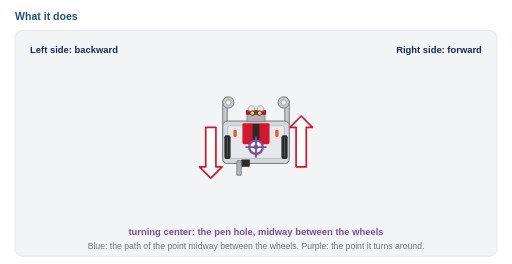
t = 0.00 s
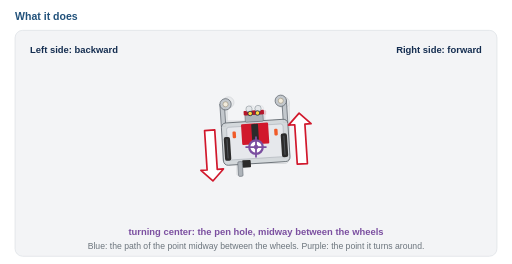
t = 0.94 s
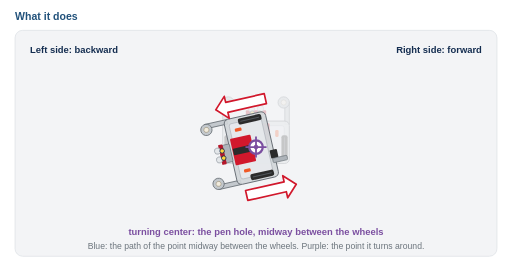
t = 1.87 s
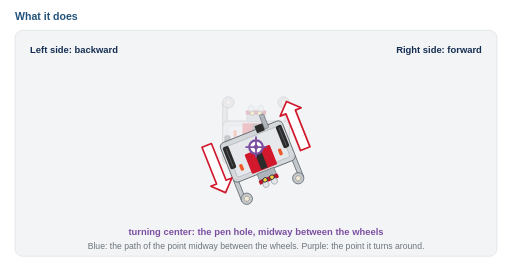
t = 2.81 s
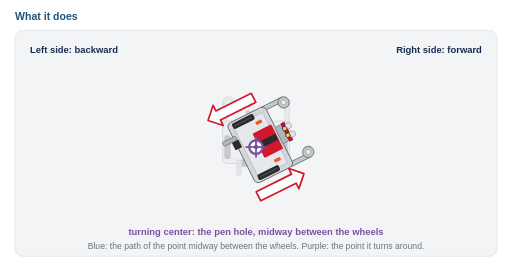
t = 3.74 s
t = 4.68 s: frame unchanged from t = 3.74 s, image omitted

The animated SVG that drew these frames (rendered in a browser with its animation timeline set to each time). Animation: 3 SMIL elements (animate=1,animateTransform=2); one cycle of 5.61 s, repeats indefinitely.

<svg xmlns="http://www.w3.org/2000/svg" viewBox="0 0 680 350" width="680" height="350" role="img" aria-labelledby="fT fD">
  <title id="fT">Motor case: spin</title>
  <desc id="fD">An animation, seen from above, of an XRP with the left side driving backward and the right side forward, shown by arrows beside the wheels that ride along with it. A faded copy marks where it started, and a blue line traces the path of the point midway between its wheels. A purple target marks the point it turns around, joined to the robot by a dashed line: here it is the pen hole in the chassis, midway between the wheels, so the robot turns on the spot.</desc>
  <style>
    .h   { font-family: Montserrat, Helvetica, Arial, sans-serif; font-size: 14px; font-weight: 700; fill: #22527B; }
    .n   { font-family: Montserrat, Helvetica, Arial, sans-serif; font-size: 12.5px; fill: #343A40; }
    .nb  { font-family: Montserrat, Helvetica, Arial, sans-serif; font-size: 12.5px; font-weight: 700; fill: #142D50; }
    .sm  { font-family: Montserrat, Helvetica, Arial, sans-serif; font-size: 11.5px; fill: #6C757D; }
    .ax  { font-family: Montserrat, Helvetica, Arial, sans-serif; font-size: 12px; font-weight: 700; fill: #6C757D; }
    .m   { font-family: ui-monospace, SFMono-Regular, Menlo, Consolas, monospace; font-size: 12.5px; font-weight: 700; fill: #142D50; }
    .ms  { font-family: ui-monospace, SFMono-Regular, Menlo, Consolas, monospace; font-size: 11.5px; font-weight: 600; fill: #343A40; }
  </style>
  <defs>
    <marker id="aB" viewBox="0 0 10 10" refX="8" refY="5" markerWidth="5" markerHeight="5" orient="auto-start-reverse"><path d="M0,0 L10,5 L0,10 z" fill="#22527B"/></marker>
    <marker id="aW" viewBox="0 0 10 10" refX="7" refY="5" markerWidth="4" markerHeight="4" orient="auto"><path d="M0,0 L10,5 L0,10 z" fill="#FFFFFF"/></marker>
    <marker id="aG" viewBox="0 0 10 10" refX="8" refY="5" markerWidth="5" markerHeight="5" orient="auto-start-reverse"><path d="M0,0 L10,5 L0,10 z" fill="#6C757D"/></marker>
    <marker id="aR" viewBox="0 0 10 10" refX="8" refY="5" markerWidth="5" markerHeight="5" orient="auto-start-reverse"><path d="M0,0 L10,5 L0,10 z" fill="#D1182C"/></marker>
    <marker id="aGr" viewBox="0 0 10 10" refX="8" refY="5" markerWidth="5" markerHeight="5" orient="auto-start-reverse"><path d="M0,0 L10,5 L0,10 z" fill="#2E7D32"/></marker>
    <marker id="pcArr" viewBox="0 0 10 10" refX="8" refY="5" markerWidth="7" markerHeight="7" orient="auto-start-reverse">
      <path d="M0,0 L10,5 L0,10 z" fill="#6C757D"/>
    </marker>
    <marker id="pcDim" viewBox="0 0 10 10" refX="5" refY="5" markerWidth="8" markerHeight="8" orient="auto-start-reverse">
      <path d="M0,1 L5,5 L0,9" fill="none" stroke="#142D50" stroke-width="1.6"/>
    </marker>

    <!-- The XRP from above, traced from SparkFun's top-view photo. Front is UP.
         Origin = center of rotation (the pen hole between the drive wheels).
         Units: 1 unit = 4 photo px; the sensors are 60 units (8.75 cm) ahead of the origin. -->
    <g id="pcXRP" stroke-linejoin="round">
      <!-- rails out to the front casters -->
      <rect x="-59" y="-80" width="8" height="40" fill="#C3C8CD" stroke="#5F666D" stroke-width="1.3"/>
      <rect x="51"  y="-80" width="8" height="40" fill="#C3C8CD" stroke="#5F666D" stroke-width="1.3"/>
      <!-- main chassis plate -->
      <rect x="-59" y="-46" width="118" height="75" rx="8" fill="#D3D7DB" fill-opacity="0.92" stroke="#5F666D" stroke-width="1.5"/>
      <rect x="-50" y="-38" width="100" height="58" rx="4" fill="#E9ECEF" fill-opacity="0.85" stroke="#9AA1A8" stroke-width="0.8"/>
      <!-- caster bosses at the front corners -->
      <circle cx="-49" cy="-79" r="10" fill="#C3C8CD" stroke="#5F666D" stroke-width="1.3"/>
      <circle cx="49"  cy="-79" r="10" fill="#C3C8CD" stroke="#5F666D" stroke-width="1.3"/>
      <circle cx="-49" cy="-79" r="4.5" fill="#F1EBDD" stroke="#8A7E62" stroke-width="0.8"/>
      <circle cx="49"  cy="-79" r="4.5" fill="#F1EBDD" stroke="#8A7E62" stroke-width="0.8"/>
      <!-- drive wheels -->
      <rect x="-56" y="-21" width="11" height="42" rx="3.5" fill="#2B2B2B"/>
      <rect x="45"  y="-21" width="11" height="42" rx="3.5" fill="#2B2B2B"/>
      <line x1="-50.5" y1="-17" x2="-50.5" y2="17" stroke="#6C757D" stroke-width="1"/>
      <line x1="50.5"  y1="-17" x2="50.5"  y2="17" stroke="#6C757D" stroke-width="1"/>
      <!-- battery latches -->
      <rect x="-40" y="-30" width="6" height="12" rx="2" fill="#F05A28"/>
      <rect x="34"  y="-30" width="6" height="12" rx="2" fill="#F05A28"/>
      <!-- controller board -->
      <rect x="-24" y="-42" width="48" height="37" rx="2" fill="#D1182C"/>
      <rect x="-6" y="-41" width="12" height="35" rx="1" fill="#2B2B2B"/>
      <!-- servo + arm at the back -->
      <rect x="-26" y="22" width="15" height="13" rx="1.5" fill="#2B2B2B"/>
      <rect x="-34" y="24" width="8" height="26" rx="2" fill="#AEB4BA" stroke="#5F666D" stroke-width="1"/>
      <!-- rangefinder bracket, board and the two cylinders -->
      <rect x="-16" y="-58" width="32" height="13" rx="2" fill="#AEB4BA" stroke="#5F666D" stroke-width="1"/>
      <rect x="-18" y="-65" width="36" height="8" rx="1.5" fill="#B5172A"/>
      <circle cx="-8" cy="-68" r="5.5" fill="#E4E7EA" stroke="#868E96" stroke-width="1"/>
      <circle cx="8"  cy="-68" r="5.5" fill="#E4E7EA" stroke="#868E96" stroke-width="1"/>
      <!-- the two line sensors, under the rangefinder (drawn as if seen through it) -->
      <circle cx="-6.5" cy="-60" r="4" fill="#FFD43B" stroke="#142D50" stroke-width="1.4"/>
      <circle cx="6.5"  cy="-60" r="4" fill="#FFD43B" stroke="#142D50" stroke-width="1.4"/>
      <!-- center of rotation: the pen hole -->
      <circle cx="0" cy="0" r="5" fill="#FFFFFF" stroke="#142D50" stroke-width="1.8"/>
      <circle cx="0" cy="0" r="1.8" fill="#142D50"/>
    </g>

    <!-- the same robot after a right turn, as a dashed ghost -->
    <g id="pcGhost" fill="none" stroke="#343A40" stroke-width="1.4" stroke-dasharray="4 3">
      <path d="M -51 -46 V -72 M 51 -46 V -72 M -59 -36 V -79 M 59 -36 V -79 M -59 -46 H 59"/>
      <circle cx="-49" cy="-79" r="10"/>
      <circle cx="49"  cy="-79" r="10"/>
      <rect x="-18" y="-65" width="36" height="8" rx="1.5"/>
      <circle cx="-6.5" cy="-60" r="4.5" fill="#FFFFFF" stroke="#D1182C" stroke-width="2.4" stroke-dasharray="none"/>
      <circle cx="6.5"  cy="-60" r="4.5" fill="#FFFFFF" stroke="#D1182C" stroke-width="2.4" stroke-dasharray="none"/>
    </g>
  </defs>
  <style>.halo{paint-order:stroke;stroke:#F3F4F6;stroke-width:5px;stroke-linejoin:round}</style><rect width="680" height="350" fill="#FFFFFF"/>
  <text class="h" x="20" y="26">What it does</text>
  <rect x="20" y="40" width="640" height="300" rx="10" fill="#F3F4F6" stroke="#DEE2E6"/>
  <g opacity="0.22" transform="translate(340 195) rotate(0) scale(0.75)"><use href="#pcXRP"/></g>
  <g><animate attributeName="opacity" values="1;1;0;0;1" keyTimes="0;0.9447;0.9982;1.0000;1" dur="5.61s" repeatCount="indefinite"/><animateTransform attributeName="transform" type="translate" values="340.0 195.0;340.0 195.0;340.0 195.0;340.0 195.0;340.0 195.0;340.0 195.0;340.0 195.0;340.0 195.0;340.0 195.0;340.0 195.0;340.0 195.0;340.0 195.0;340.0 195.0;340.0 195.0;340.0 195.0;340.0 195.0;340.0 195.0;340.0 195.0;340.0 195.0;340.0 195.0;340.0 195.0;340.0 195.0;340.0 195.0;340.0 195.0;340.0 195.0;340.0 195.0;340.0 195.0;340.0 195.0;340.0 195.0;340.0 195.0;340.0 195.0;340.0 195.0;340.0 195.0;340.0 195.0;340.0 195.0;340.0 195.0;340.0 195.0;340.0 195.0;340.0 195.0;340.0 195.0;340.0 195.0;340.0 195.0;340.0 195.0;340.0 195.0;340.0 195.0;340.0 195.0;340.0 195.0;340.0 195.0;340.0 195.0;340.0 195.0;340.0 195.0;340.0 195.0;340.0 195.0;340.0 195.0;340.0 195.0;340.0 195.0;340.0 195.0;340.0 195.0;340.0 195.0;340.0 195.0;340.0 195.0;340.0 195.0;340.0 195.0;340.0 195.0;340.0 195.0" keyTimes="0.00000;0.16043;0.16875;0.17706;0.18538;0.19370;0.20202;0.21034;0.21866;0.22698;0.23529;0.24361;0.25193;0.26025;0.26857;0.27689;0.28520;0.29352;0.30184;0.31016;0.31848;0.32680;0.33512;0.34343;0.35175;0.36007;0.36839;0.37671;0.38503;0.39335;0.40166;0.40998;0.41830;0.42662;0.43494;0.44326;0.45157;0.45989;0.46821;0.47653;0.48485;0.49317;0.50149;0.50980;0.51812;0.52644;0.53476;0.54308;0.55140;0.55971;0.56803;0.57635;0.58467;0.59299;0.60131;0.60963;0.61794;0.62626;0.63458;0.64290;0.65122;0.65954;0.94474;0.99822;1.00000" dur="5.61s" repeatCount="indefinite"/><g><animateTransform attributeName="transform" type="rotate" values="0.0;0.0;-4.9;-9.9;-14.8;-19.8;-24.7;-29.7;-34.6;-39.5;-44.5;-49.4;-54.4;-59.3;-64.2;-69.2;-74.1;-79.1;-84.0;-89.0;-93.9;-98.8;-103.8;-108.7;-113.7;-118.6;-123.5;-128.5;-133.4;-138.4;-143.3;-148.3;-153.2;-158.1;-163.1;-168.0;-173.0;-177.9;-182.8;-187.8;-192.7;-197.7;-202.6;-207.6;-212.5;-217.4;-222.4;-227.3;-232.3;-237.2;-242.1;-247.1;-252.0;-257.0;-261.9;-266.9;-271.8;-276.7;-281.7;-286.6;-291.6;-296.5;-296.5;-296.5;0.0" keyTimes="0.00000;0.16043;0.16875;0.17706;0.18538;0.19370;0.20202;0.21034;0.21866;0.22698;0.23529;0.24361;0.25193;0.26025;0.26857;0.27689;0.28520;0.29352;0.30184;0.31016;0.31848;0.32680;0.33512;0.34343;0.35175;0.36007;0.36839;0.37671;0.38503;0.39335;0.40166;0.40998;0.41830;0.42662;0.43494;0.44326;0.45157;0.45989;0.46821;0.47653;0.48485;0.49317;0.50149;0.50980;0.51812;0.52644;0.53476;0.54308;0.55140;0.55971;0.56803;0.57635;0.58467;0.59299;0.60131;0.60963;0.61794;0.62626;0.63458;0.64290;0.65122;0.65954;0.94474;0.99822;1.00000" dur="5.61s" repeatCount="indefinite"/><g transform="scale(0.75)"><use href="#pcXRP"/><g transform="translate(-80 0)"><path d="M -9 -35.0 L -9 35.0 L -20 35.0 L 0 55.0 L 20 35.0 L 9 35.0 L 9 -35.0 Z" fill="#FFFFFF" stroke="#D1182C" stroke-width="3" stroke-linejoin="round"/></g><g transform="translate(80 0)"><path d="M -9 35.0 L -9 -35.0 L -20 -35.0 L 0 -55.0 L 20 -35.0 L 9 -35.0 L 9 35.0 Z" fill="#FFFFFF" stroke="#D1182C" stroke-width="3" stroke-linejoin="round"/></g></g></g></g>
  <g><circle cx="340.0" cy="195.0" r="9" fill="#FFFFFF" stroke="#7B4FA0" stroke-width="3"/><path d="M 326.0 195.0 h 28 M 340.0 181.0 v 28" stroke="#7B4FA0" stroke-width="2.4"/><circle cx="340.0" cy="195.0" r="3" fill="#7B4FA0"/></g>
  <text class="nb halo" x="340.0" y="312.0" text-anchor="middle" style="fill:#7B4FA0">turning center: the pen hole, midway between the wheels</text>
  <text class="nb" x="40" y="70">Left side: backward</text><text class="nb" x="640" y="70" text-anchor="end">Right side: forward</text>
  <text class="sm" x="340" y="330" text-anchor="middle">Blue: the path of the point midway between the wheels. Purple: the point it turns around.</text>
</svg>
